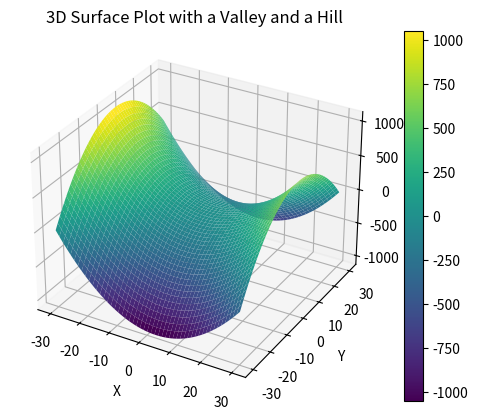

Recreate this plot in Python.
import numpy as np
import matplotlib.pyplot as plt

# Define the function
def f(x, y):
    return (x - 3)**2 - (y - 3)**2

# Create a grid of x and y values
x = np.linspace(-30,30, 400)
y = np.linspace(-30,30, 400)
x, y = np.meshgrid(x, y)

# Calculate the corresponding z values
z = f(x, y)

# Create the plot
fig = plt.figure()
ax = fig.add_subplot(111, projection='3d')

# Plot the surface
surf = ax.plot_surface(x, y, z, cmap='viridis')

# Add labels and title
ax.set_xlabel('X')
ax.set_ylabel('Y')
ax.set_zlabel('Z')
ax.set_title('3D Surface Plot with a Valley and a Hill')

# Add a color bar
fig.colorbar(surf)

# Show the plot
plt.show()
